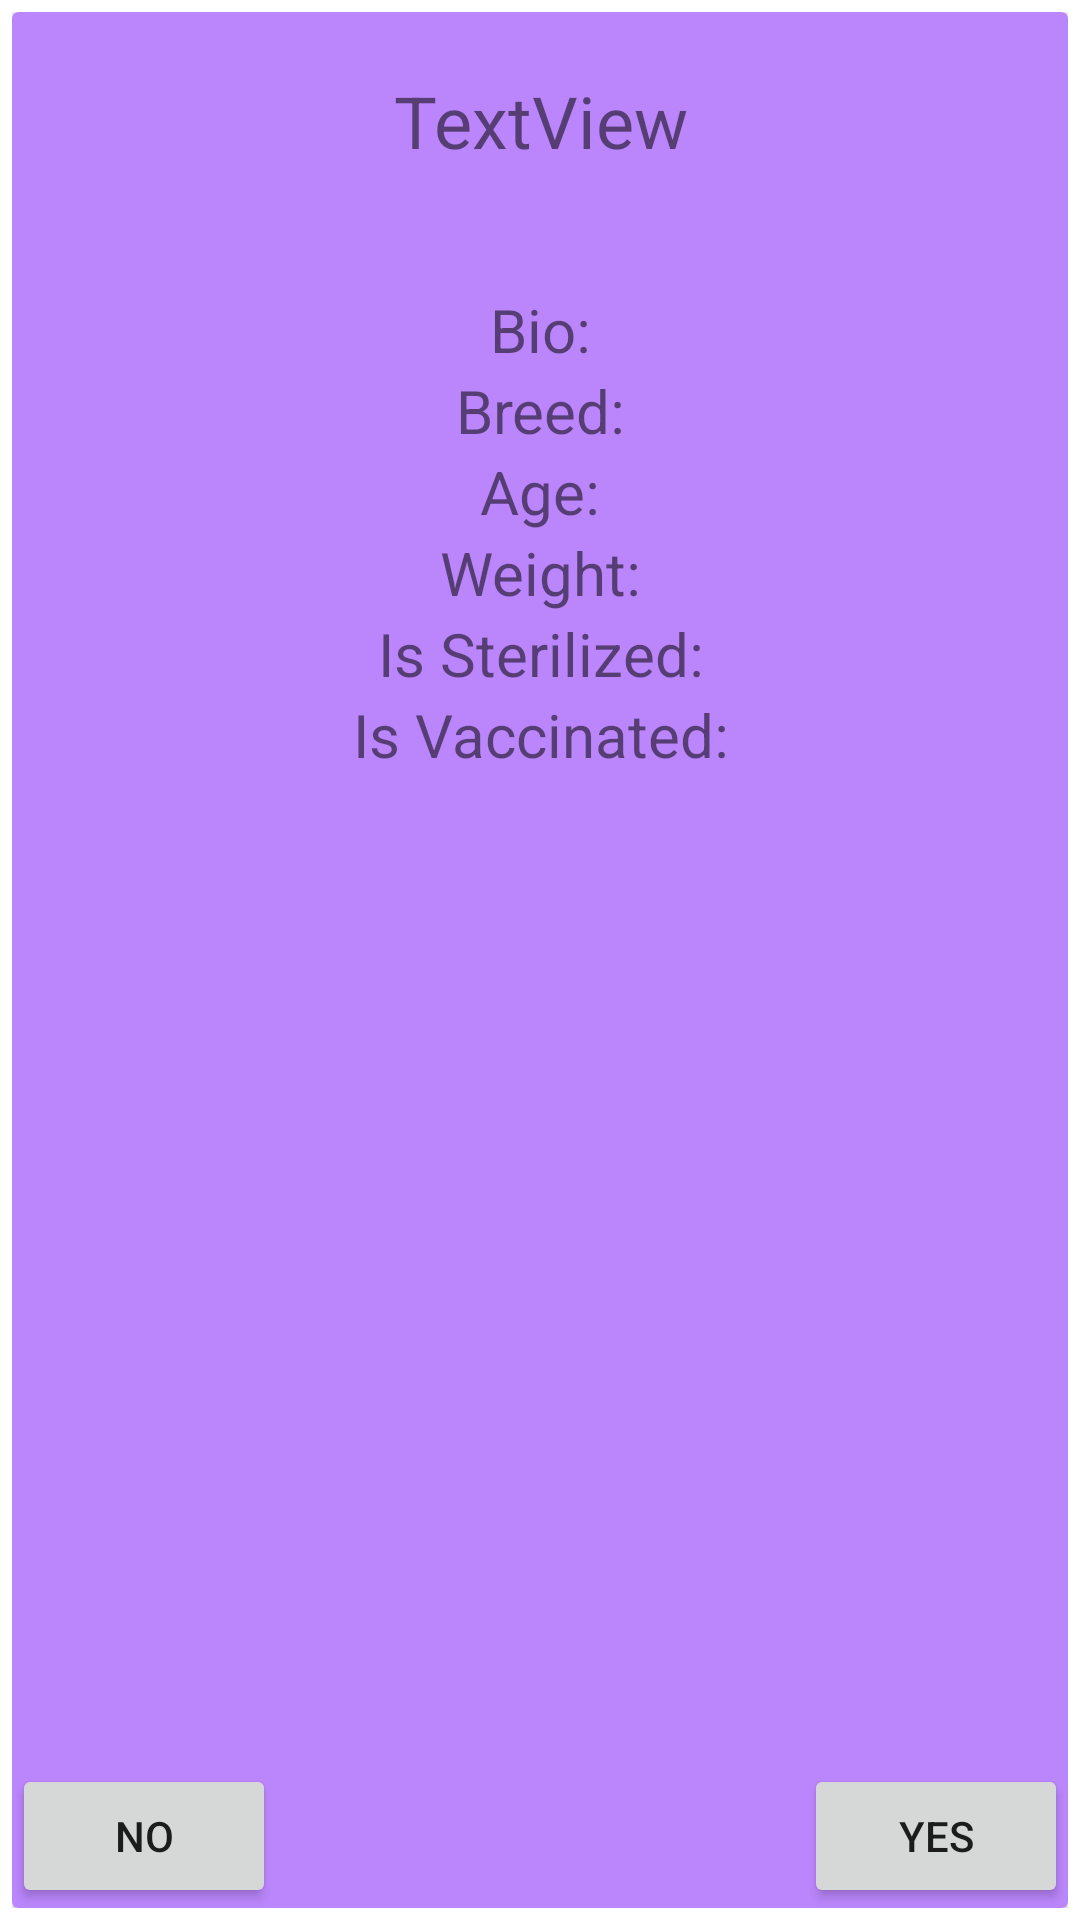

The Android layout XML behind this screen, and the referenced resources:
<!-- AndroidManifest.xml: application theme Theme.Dogtest -->
<!-- res/layout/fragment_home_adopter.xml -->
<?xml version="1.0" encoding="utf-8"?>
<LinearLayout xmlns:android="http://schemas.android.com/apk/res/android"
    android:layout_width="match_parent"
    android:layout_height="match_parent"
    xmlns:app="http://schemas.android.com/apk/res-auto"
    android:orientation="vertical"
    android:padding="2pt">


    <androidx.cardview.widget.CardView
        android:id="@+id/dogCard"
        android:layout_width="match_parent"
        android:layout_height="match_parent"
        app:cardBackgroundColor="@color/purple_200"
        >


        <LinearLayout
            android:layout_width="match_parent"
            android:layout_height="match_parent"
            android:orientation="vertical">

            <TextView
                android:id="@+id/dogName"
                android:layout_width="match_parent"
                android:layout_height="wrap_content"
                android:text="TextView"
                android:textAlignment="center"
                android:textSize="24sp"
                android:translationY="20dp" />

            <ImageView
                android:id="@+id/dogImage"
                android:layout_width="wrap_content"
                android:layout_height="wrap_content"
                android:layout_gravity="center"
                android:translationY="40dp"
                app:srcCompat="@drawable/baseline_pets_24" />

            <TextView
                android:id="@+id/bio"
                android:layout_width="match_parent"
                android:layout_height="wrap_content"
                android:text="Bio:"
                android:textAlignment="center"
                android:textSize="20sp"
                android:translationY="60dp" />
            <TextView
                android:id="@+id/breed"
                android:layout_width="match_parent"
                android:layout_height="wrap_content"
                android:text="Breed:"
                android:textAlignment="center"
                android:textSize="20sp"
                android:translationY="60dp" />
            <TextView
                android:id="@+id/age"
                android:layout_width="match_parent"
                android:layout_height="wrap_content"
                android:text="Age:"
                android:textAlignment="center"
                android:textSize="20sp"
                android:translationY="60dp" />
            <TextView
                android:id="@+id/weight"
                android:layout_width="match_parent"
                android:layout_height="wrap_content"
                android:text="Weight:"
                android:textAlignment="center"
                android:textSize="20sp"
                android:translationY="60dp" />
            <TextView
                android:id="@+id/sterilized"
                android:layout_width="match_parent"
                android:layout_height="wrap_content"
                android:text="Is Sterilized:"
                android:textAlignment="center"
                android:textSize="20sp"
                android:translationY="60dp" />
            <TextView
                android:id="@+id/vaccinated"
                android:layout_width="match_parent"
                android:layout_height="wrap_content"
                android:text="Is Vaccinated:"
                android:textAlignment="center"
                android:textSize="20sp"
                android:translationY="60dp" />

        </LinearLayout>

        <Button
            android:id="@+id/no"
            android:layout_width="wrap_content"
            android:layout_height="wrap_content"
            android:text="No"
            android:layout_gravity="bottom"/>

        <Button
            android:id="@+id/yes"
            android:layout_width="wrap_content"
            android:layout_height="wrap_content"
            android:text="Yes"
            android:layout_gravity="right|bottom" />

    </androidx.cardview.widget.CardView>


</LinearLayout>
<!-- resources referenced by this layout -->
<resources>
  <style name="Theme.Dogtest" parent="Theme.MaterialComponents.DayNight.DarkActionBar">
          
          <item name="colorPrimary">@color/purple_500</item>
          <item name="colorPrimaryVariant">@color/purple_700</item>
          <item name="colorOnPrimary">@color/white</item>
          
          <item name="colorSecondary">@color/teal_200</item>
          <item name="colorSecondaryVariant">@color/teal_700</item>
          <item name="colorOnSecondary">@color/black</item>
          
          <item name="android:statusBarColor">?attr/colorPrimaryVariant</item>
          
      </style>
  <!-- not gathered from this repository: default colours our renderer supplied (Android Studio template values) -->
  <color name="purple_200">#FFBB86FC</color>
  <color name="purple_500">#FF6200EE</color>
  <color name="purple_700">#FF3700B3</color>
  <color name="teal_200">#FF03DAC5</color>
  <color name="teal_700">#FF018786</color>
  <color name="black">#FF000000</color>
  <color name="white">#FFFFFFFF</color>
</resources>
